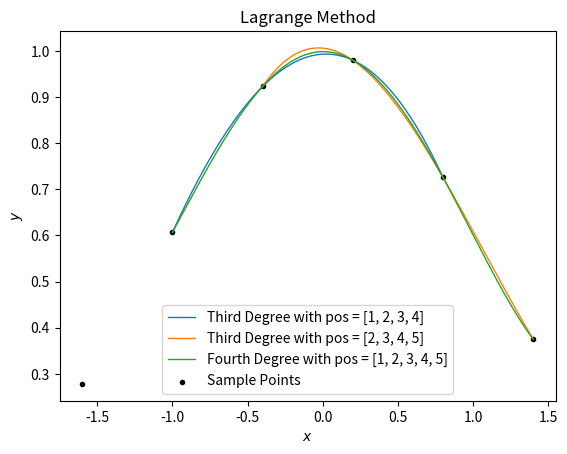

The matplotlib source for this figure:
from matplotlib import markers
import numpy as np
import matplotlib.pyplot as plt

# Langrange Polynomial of n^th Degree - The Degree is Specified by the Data We Use
def P(x_data, f_data, pos, x):  # pos is an array with elements the positions of x_data we use

    # n = Degree of the polynomial + 1
    n = len(pos)

    def L(x_data, pos, x):

        L = np.ones(n)

        # Polynomial that goes through x_data[pos[i]]
        for i in range(n):
            for j in range(n):
                if pos[i] != pos[j]:
                    L[i] *= (x - x_data[pos[j]]) / (x_data[pos[i]] - x_data[pos[j]])
        return L

    P = 0.0

    for i in range(n):
            P += f_data[pos[i]] * L(x_data, pos, x)[i]

    return P

if __name__ == "__main__":
    # Some Data
    x_data = [-1.6, -1.0, -0.4, 0.2, 0.8, 1.4]
    f_data = [0.278037, 0.606531, 0.923116, 0.980199, 0.726149, 0.375311]

    print('\nCompuated with Lagrange Polynomials of 3^rd Degree:')
    print(f'\tf(0) = {P(x_data, f_data, [1, 2, 3, 4], 0):.6f}')
    print(f'\tf(1) = {P(x_data, f_data, [2, 3, 4, 5], 1):.6f}')

    print('\nCompuated with Lagrange Polynomials of 4^th Degree:')
    print(f'\tf(0) = {P(x_data, f_data, [1, 2, 3, 4, 5], 0):.6f}')
    print(f'\tf(1) = {P(x_data, f_data, [1, 2, 3, 4, 5], 1):.6f}')

    def graph(pos, n = 150):
        x_graph = np.linspace(x_data[np.amin(pos)], x_data[np.amax(pos)], n)
        y_graph = np.zeros(len(x_graph))
        i = 0

        for x in x_graph:
            y_graph[i] += [P(x_data, f_data, pos, x)]
            i += 1
        return x_graph, y_graph


    # Visualize the Lagrange Polynomials
    plt.subplot(1, 1, 1)
    plt.plot(graph([1, 2, 3, 4])[0],
             graph([1, 2, 3, 4])[1], linewidth = 1,
             label = 'Third Degree with pos = [1, 2, 3, 4]')
    plt.plot(graph([2, 3, 4, 5])[0],
             graph([2, 3, 4, 5])[1], linewidth = 1,
             label = 'Third Degree with pos = [2, 3, 4, 5]')
    plt.plot(graph([1, 2, 3, 4, 5])[0],
             graph([1, 2, 3, 4, 5])[1], linewidth = 1,
             label = 'Fourth Degree with pos = [1, 2, 3, 4, 5]')
    plt.scatter(x_data, f_data,color = 'black', marker = ".",
                label = 'Sample Points')

    plt.legend(loc = 'lower center', prop = {'size': 10})
    plt.ylabel('$y$')
    plt.xlabel('$x$')
    plt.title('Lagrange Method')
    plt.show()
